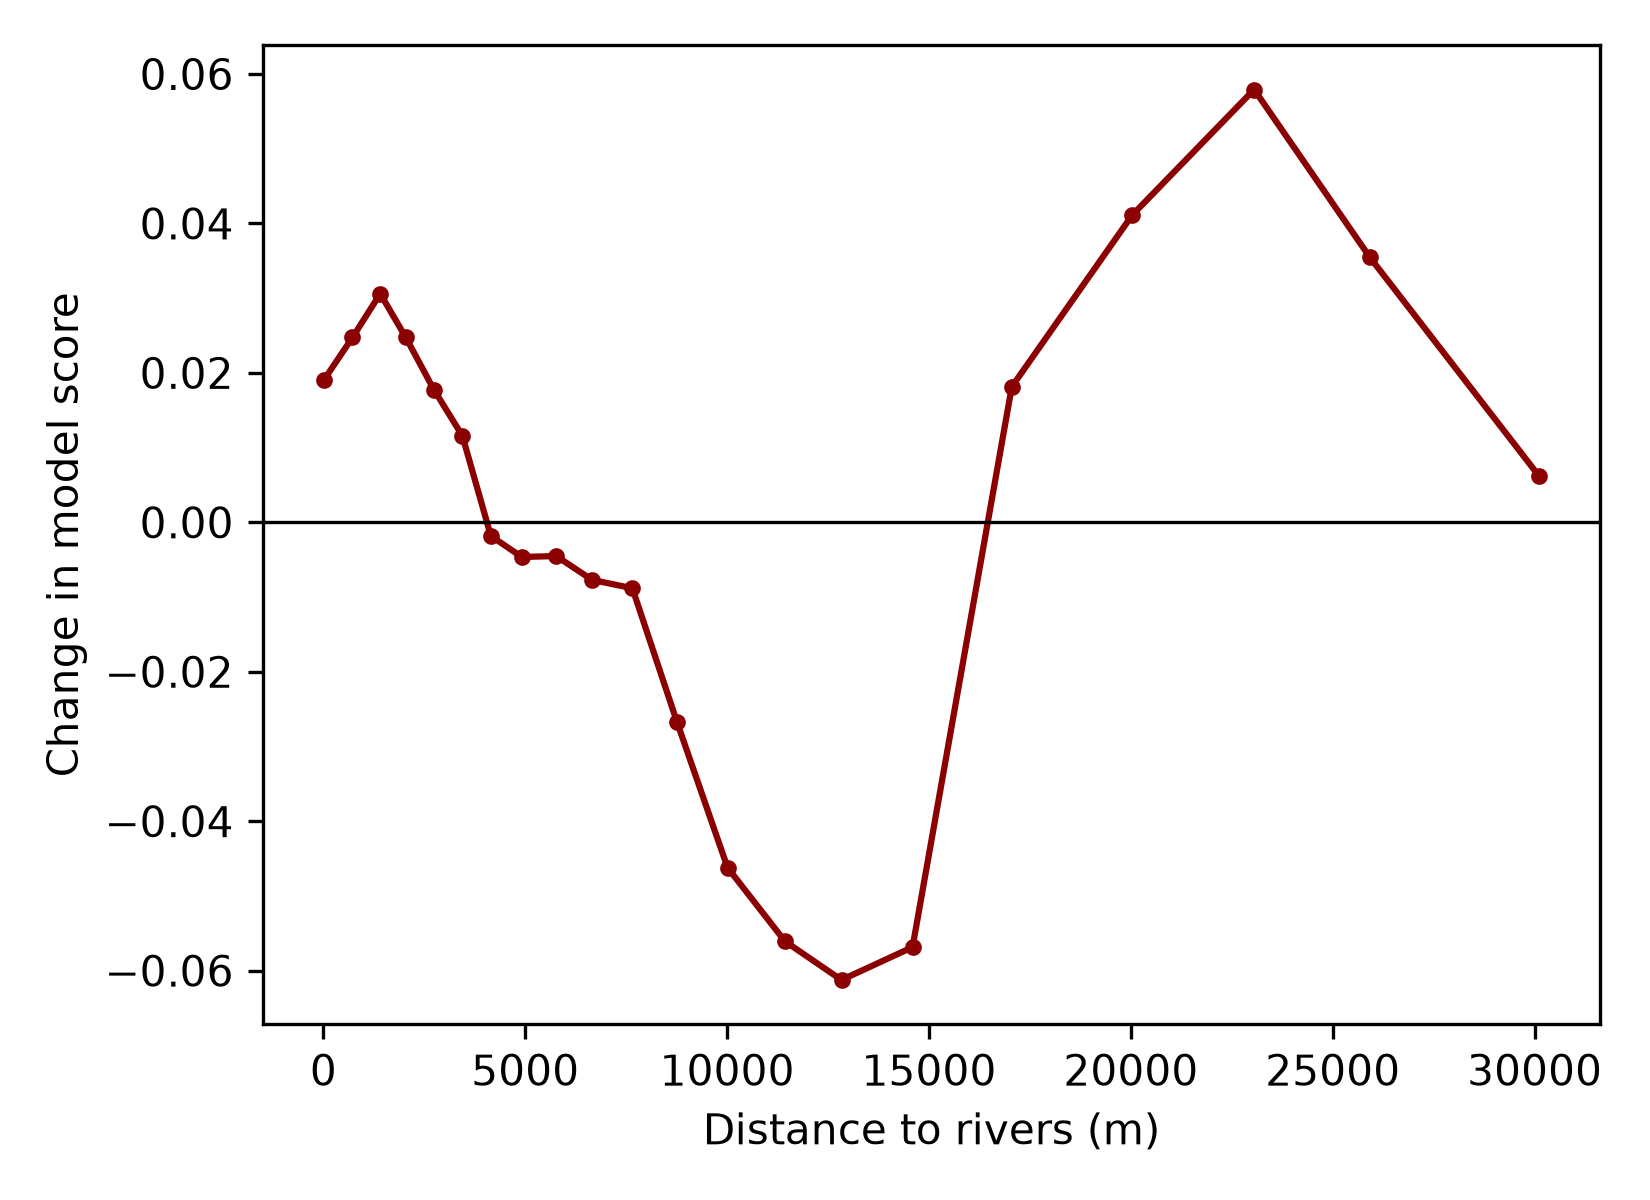

The data file committed next to this chart (first rows):
value, ale
5.149, 0.01899
720.3, 0.02473
1407, 0.0306
2039, 0.02477
2735, 0.01776
3442, 0.01157
4147, -0.001818
4913, -0.004643
5765, -0.004518
6656, -0.007714
7652, -0.008822
8757, -0.02672
10010, -0.04622
11434, -0.05609
12832, -0.06125
14592, -0.05686
17050, 0.01814
20033, 0.04112
23052, 0.05792
25921, 0.03544
30110, 0.006182
